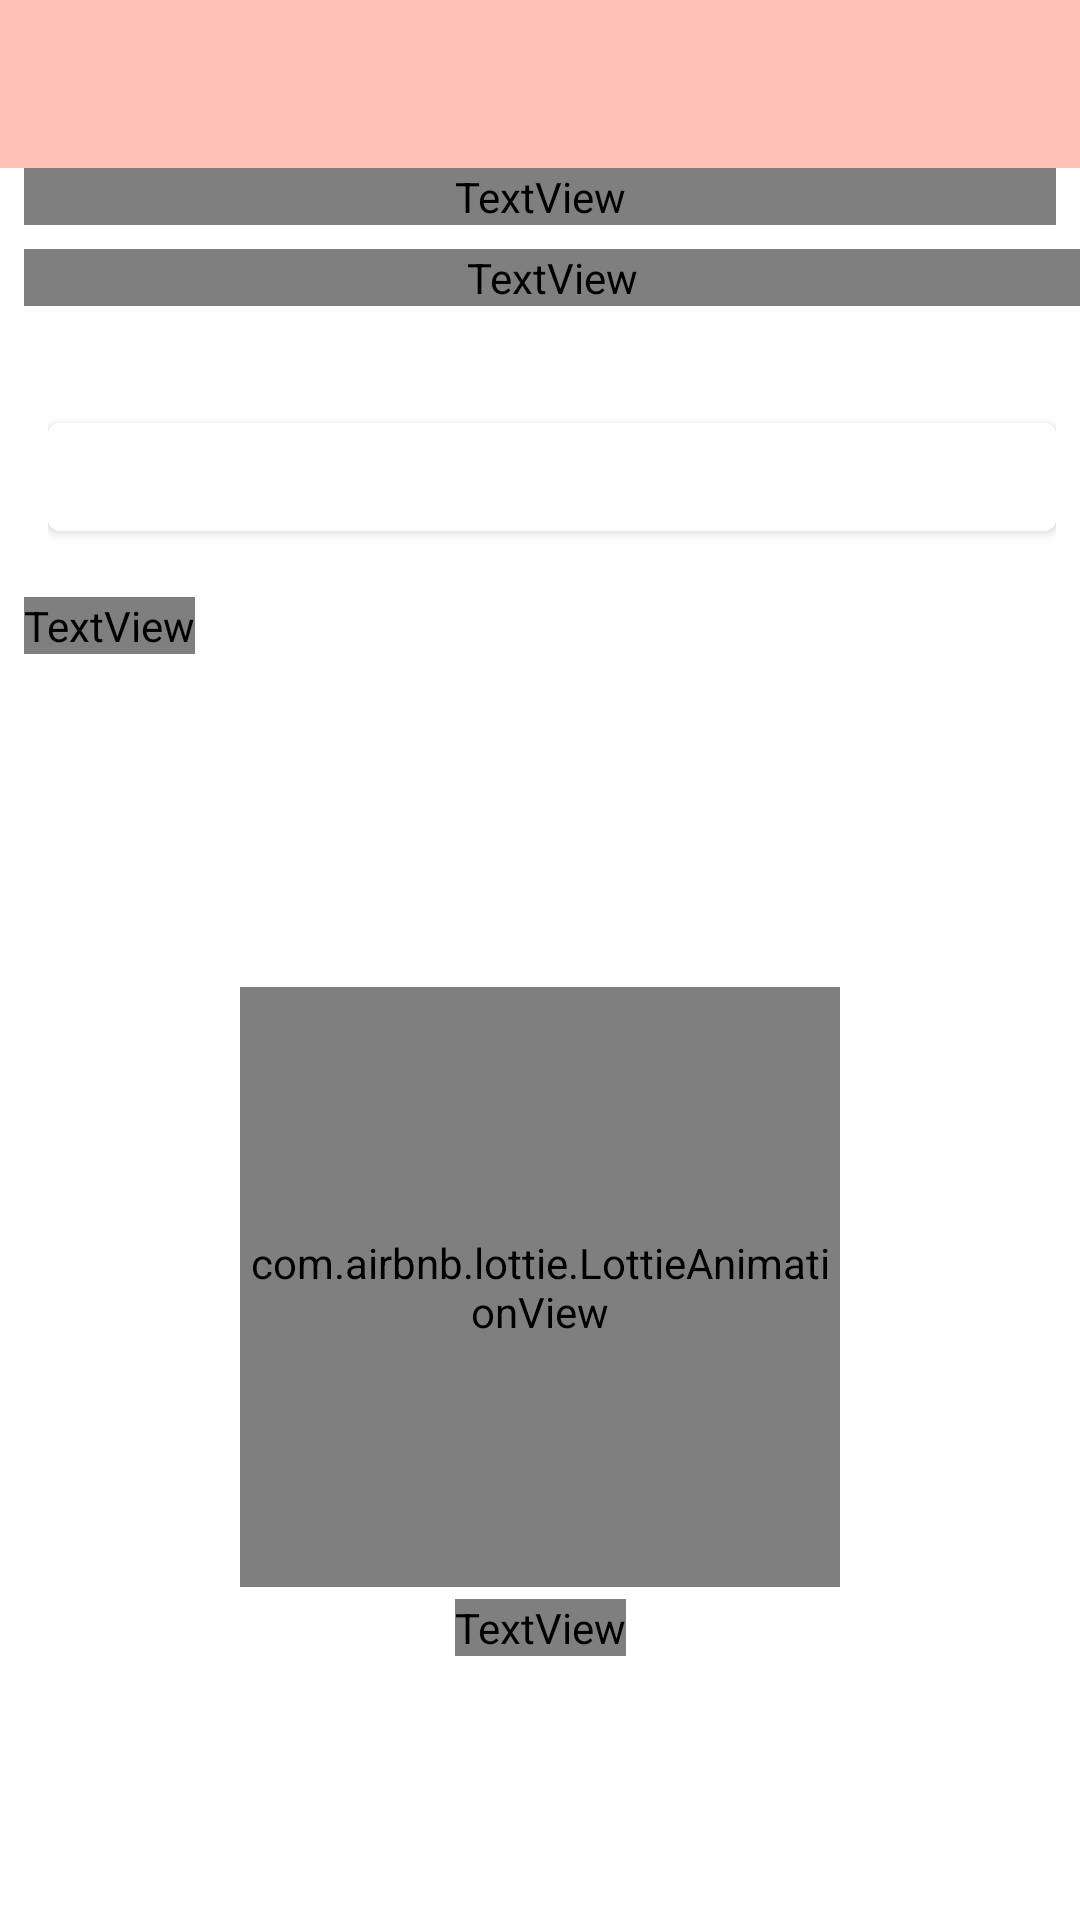

This screen was rendered from an Android layout file. Write that file and the resources it references.
<!-- AndroidManifest.xml: application theme Theme.SweetectApp -->
<!-- res/layout/activity_dashboard.xml -->
<?xml version="1.0" encoding="utf-8"?>
<androidx.drawerlayout.widget.DrawerLayout
    xmlns:android="http://schemas.android.com/apk/res/android"
    xmlns:app="http://schemas.android.com/apk/res-auto"
    xmlns:tools="http://schemas.android.com/tools"
    android:id="@+id/drawer_layout"
    android:layout_width="match_parent"
    android:layout_height="match_parent"
    android:background="@color/white"
    tools:context=".ui.dashboard.DashboardActivty"
    android:fitsSystemWindows="true"
    tools:openDrawer="end">

    <androidx.constraintlayout.widget.ConstraintLayout
        android:layout_width="match_parent"
        android:layout_height="match_parent">

        <androidx.appcompat.widget.Toolbar
            android:id="@+id/toolbar"
            android:layout_width="match_parent"
            android:layout_height="wrap_content"
            android:background="@color/soft_pink"
            android:theme="@style/ThemeOverlay.AppCompat.Dark.ActionBar"
            app:layout_constraintEnd_toEndOf="parent"
            app:layout_constraintStart_toStartOf="parent"
            app:layout_constraintTop_toTopOf="parent" />

        <ImageView
            android:layout_width="match_parent"
            android:layout_height="100dp"
            android:background="@drawable/grid_shape"
            app:layout_constraintEnd_toEndOf="parent"
            app:layout_constraintStart_toStartOf="parent"
            app:layout_constraintTop_toBottomOf="@+id/toolbar"
            android:contentDescription="@string/lengkung_henle" />

        <TextView
            android:id="@+id/textView4"
            android:layout_width="match_parent"
            android:layout_height="wrap_content"
            android:layout_marginStart="8dp"
            android:layout_marginEnd="8dp"
            android:fontFamily="@font/muli"
            android:text="@string/txt_welcome"
            android:textColor="@color/white"
            android:textSize="16sp"
            android:textStyle="bold"
            app:layout_constraintEnd_toEndOf="parent"
            app:layout_constraintStart_toStartOf="parent"
            app:layout_constraintTop_toBottomOf="@+id/toolbar" />

        <TextView
            android:id="@+id/tv_username"
            android:layout_width="match_parent"
            android:layout_height="wrap_content"
            android:layout_marginStart="8dp"
            android:layout_marginTop="8dp"
            android:fontFamily="@font/muli"
            android:text="@string/txt_username"
            android:textColor="@color/white"
            android:textStyle="bold"
            app:layout_constraintEnd_toEndOf="parent"
            app:layout_constraintStart_toStartOf="parent"
            app:layout_constraintTop_toBottomOf="@+id/textView4" />


        <com.google.android.material.button.MaterialButtonToggleGroup
            android:id="@+id/materialButtonToggleGroup"
            android:layout_width="match_parent"
            android:layout_height="wrap_content"
            android:layout_marginStart="16dp"
            android:layout_marginEnd="8dp"
            app:cornerRadius="4dp"
            app:layout_constraintEnd_toEndOf="parent"
            app:layout_constraintStart_toStartOf="parent"
            app:layout_constraintTop_toTopOf="@+id/guideline2"
            app:singleSelection="true">

            <Button
                android:id="@+id/btn_gallery"
                style="@style/ToogleButtonWithIconOnly"
                android:layout_width="300dp"
                android:layout_height="wrap_content"
                android:backgroundTint="@color/white"
                android:fontFamily="@font/muli"
                android:text="@string/galery"
                android:textAlignment="textStart"
                app:icon="@drawable/ic_photo_black"
                app:iconPadding="8dp" />

            <Button
                android:id="@+id/btn_scan"
                style="@style/ToogleButtonWithIconOnly"
                android:layout_width="fill_parent"
                android:layout_height="wrap_content"
                android:backgroundTint="@color/white"
                app:iconGravity="textEnd"
                app:icon="@drawable/ic_scan" />

        </com.google.android.material.button.MaterialButtonToggleGroup>

        <TextView
            android:id="@+id/textView3"
            android:layout_width="wrap_content"
            android:layout_height="wrap_content"
            android:layout_marginStart="8dp"
            android:layout_marginTop="16dp"
            android:fontFamily="@font/muli"
            android:text="@string/history"
            app:layout_constraintStart_toStartOf="parent"
            app:layout_constraintTop_toBottomOf="@+id/materialButtonToggleGroup" />

        <androidx.recyclerview.widget.RecyclerView
            android:id="@+id/rv_history"
            android:layout_width="match_parent"
            android:layout_height="0dp"
            android:layout_marginStart="8dp"
            android:layout_marginTop="8dp"
            android:layout_marginEnd="8dp"
            android:visibility="gone"
            app:layout_constraintBottom_toBottomOf="parent"
            app:layout_constraintEnd_toEndOf="parent"
            app:layout_constraintStart_toStartOf="parent"
            app:layout_constraintTop_toBottomOf="@+id/textView3"
            tools:listitem="@layout/item_history" />

        <com.airbnb.lottie.LottieAnimationView
            android:id="@+id/lottieAnimationView"
            android:layout_width="200dp"
            android:layout_height="200dp"
            android:visibility="visible"
            app:layout_constraintBottom_toBottomOf="parent"
            app:layout_constraintEnd_toEndOf="parent"
            app:layout_constraintStart_toStartOf="parent"
            app:layout_constraintTop_toBottomOf="@+id/textView3"
            app:lottie_autoPlay="true"
            app:lottie_fileName="empty-box.json"
            app:lottie_loop="true" />

        <TextView
            android:id="@+id/tv_noData"
            android:layout_width="wrap_content"
            android:layout_height="wrap_content"
            android:layout_marginTop="4dp"
            android:fontFamily="@font/muli"
            android:text="@string/empty_field"
            android:visibility="visible"
            app:layout_constraintEnd_toEndOf="parent"
            app:layout_constraintStart_toStartOf="parent"
            app:layout_constraintTop_toBottomOf="@+id/lottieAnimationView" />

        <androidx.constraintlayout.widget.Guideline
            android:id="@+id/guideline2"
            android:layout_width="wrap_content"
            android:layout_height="wrap_content"
            android:orientation="horizontal"
            app:layout_constraintGuide_begin="135dp" />

    </androidx.constraintlayout.widget.ConstraintLayout>

    <com.google.android.material.navigation.NavigationView
        android:layout_width="wrap_content"
        android:layout_height="match_parent"
        android:id="@+id/nav_view"
        android:fitsSystemWindows="true"
        app:headerLayout="@layout/header_menu"
        app:menu="@menu/main_menu"
        android:layout_gravity="start"/>

</androidx.drawerlayout.widget.DrawerLayout>
<!-- res/layout/item_history.xml (included above) -->
<?xml version="1.0" encoding="utf-8"?>
<LinearLayout xmlns:android="http://schemas.android.com/apk/res/android"
    xmlns:app="http://schemas.android.com/apk/res-auto"
    android:layout_width="match_parent"
    android:layout_height="wrap_content"
    android:layout_marginLeft="8dp"
    android:layout_marginRight="8dp"
    android:orientation="vertical">

    <androidx.cardview.widget.CardView
        android:id="@+id/cv_item_note"
        android:layout_width="match_parent"
        android:layout_height="wrap_content"
        app:cardCornerRadius="4dp"
        app:cardElevation="4dp"
        app:cardMaxElevation="4dp"
        app:cardUseCompatPadding="true">

        <LinearLayout
            android:layout_width="match_parent"
            android:layout_height="wrap_content"
            android:orientation="vertical"
            android:padding="16dp">

            <TextView
                android:id="@+id/tv_item_date"
                android:layout_width="match_parent"
                android:layout_height="wrap_content"
                android:gravity="start"
                android:text="@string/date"
                android:textSize="12sp" />

            <TextView
                android:id="@+id/tv_item_title"
                android:layout_width="match_parent"
                android:layout_height="wrap_content"
                android:layout_marginBottom="4dp"
                android:gravity="start"
                android:text="@string/title"
                android:textSize="16sp"
                android:textStyle="bold" />

            <TextView
                android:id="@+id/tv_item_calorie"
                android:layout_width="match_parent"
                android:layout_height="wrap_content"
                android:gravity="start"
                android:text="@string/calorie"
                android:textSize="14sp" />

            <TextView
                android:id="@+id/tv_item_sugar"
                android:layout_width="match_parent"
                android:layout_height="wrap_content"
                android:gravity="start"
                android:text="@string/gula"
                android:textSize="14sp" />
        </LinearLayout>
    </androidx.cardview.widget.CardView>
</LinearLayout>
<!-- res/layout/header_menu.xml (included above) -->
<?xml version="1.0" encoding="utf-8"?>
<androidx.constraintlayout.widget.ConstraintLayout xmlns:android="http://schemas.android.com/apk/res/android"
    android:layout_width="match_parent"
    android:layout_height="200dp"
    android:orientation="vertical"
    android:background="@drawable/logosweetect">

</androidx.constraintlayout.widget.ConstraintLayout>
<!-- resources referenced by this layout -->
<resources>
  <color name="soft_pink">#FFC2B4</color>
  <color name="white">#FFFFFFFF</color>
  <!-- drawable grid_shape (drawable) -->
  <?xml version="1.0" encoding="utf-8"?>
  <shape xmlns:android="http://schemas.android.com/apk/res/android"
      android:shape="rectangle">
  
      <solid android:color="@color/white"/>
      <corners
          android:topLeftRadius="60dp"
          android:topRightRadius="60dp"/>
  </shape>
  <!-- drawable ic_scan (drawable) -->
  <vector android:height="24dp" android:tint="#575656"
      android:viewportHeight="24" android:viewportWidth="24"
      android:width="24dp" xmlns:android="http://schemas.android.com/apk/res/android">
      <path android:fillColor="@android:color/white" android:pathData="M9.5,6.5v3h-3v-3H9.5M11,5H5v6h6V5L11,5zM9.5,14.5v3h-3v-3H9.5M11,13H5v6h6V13L11,13zM17.5,6.5v3h-3v-3H17.5M19,5h-6v6h6V5L19,5zM13,13h1.5v1.5H13V13zM14.5,14.5H16V16h-1.5V14.5zM16,13h1.5v1.5H16V13zM13,16h1.5v1.5H13V16zM14.5,17.5H16V19h-1.5V17.5zM16,16h1.5v1.5H16V16zM17.5,14.5H19V16h-1.5V14.5zM17.5,17.5H19V19h-1.5V17.5zM22,7h-2V4h-3V2h5V7zM22,22v-5h-2v3h-3v2H22zM2,22h5v-2H4v-3H2V22zM2,2v5h2V4h3V2H2z"/>
  </vector>
  <string name="calorie">Kalori</string>
  <string name="date">Date</string>
  <string name="empty_field">Data Kosong</string>
  <string name="galery">Galery</string>
  <string name="gula">Gula</string>
  <string name="history">History</string>
  <string name="lengkung_henle">Lengkung Henle</string>
  <string name="title">Nama Makanan</string>
  <string name="txt_username">Username</string>
  <string name="txt_welcome">Welcome To Sweetect</string>
  <style name="Theme.SweetectApp" parent="Theme.MaterialComponents.DayNight.DarkActionBar">
          
          <item name="colorPrimary">@color/purple_500</item>
          <item name="colorPrimaryVariant">@color/hard_pink</item>
          <item name="colorOnPrimary">@color/white</item>
          
          <item name="colorSecondary">@color/teal_200</item>
          <item name="colorSecondaryVariant">@color/teal_700</item>
          <item name="colorOnSecondary">@color/white</item>
          
          <item name="android:statusBarColor" tools:targetApi="l">?attr/colorPrimaryVariant</item>
          
      </style>
  <color name="purple_500">#FF6200EE</color>
  <color name="hard_pink">#FF8882</color>
  <color name="teal_200">#FF03DAC5</color>
  <color name="teal_700">#FF018786</color>
</resources>
